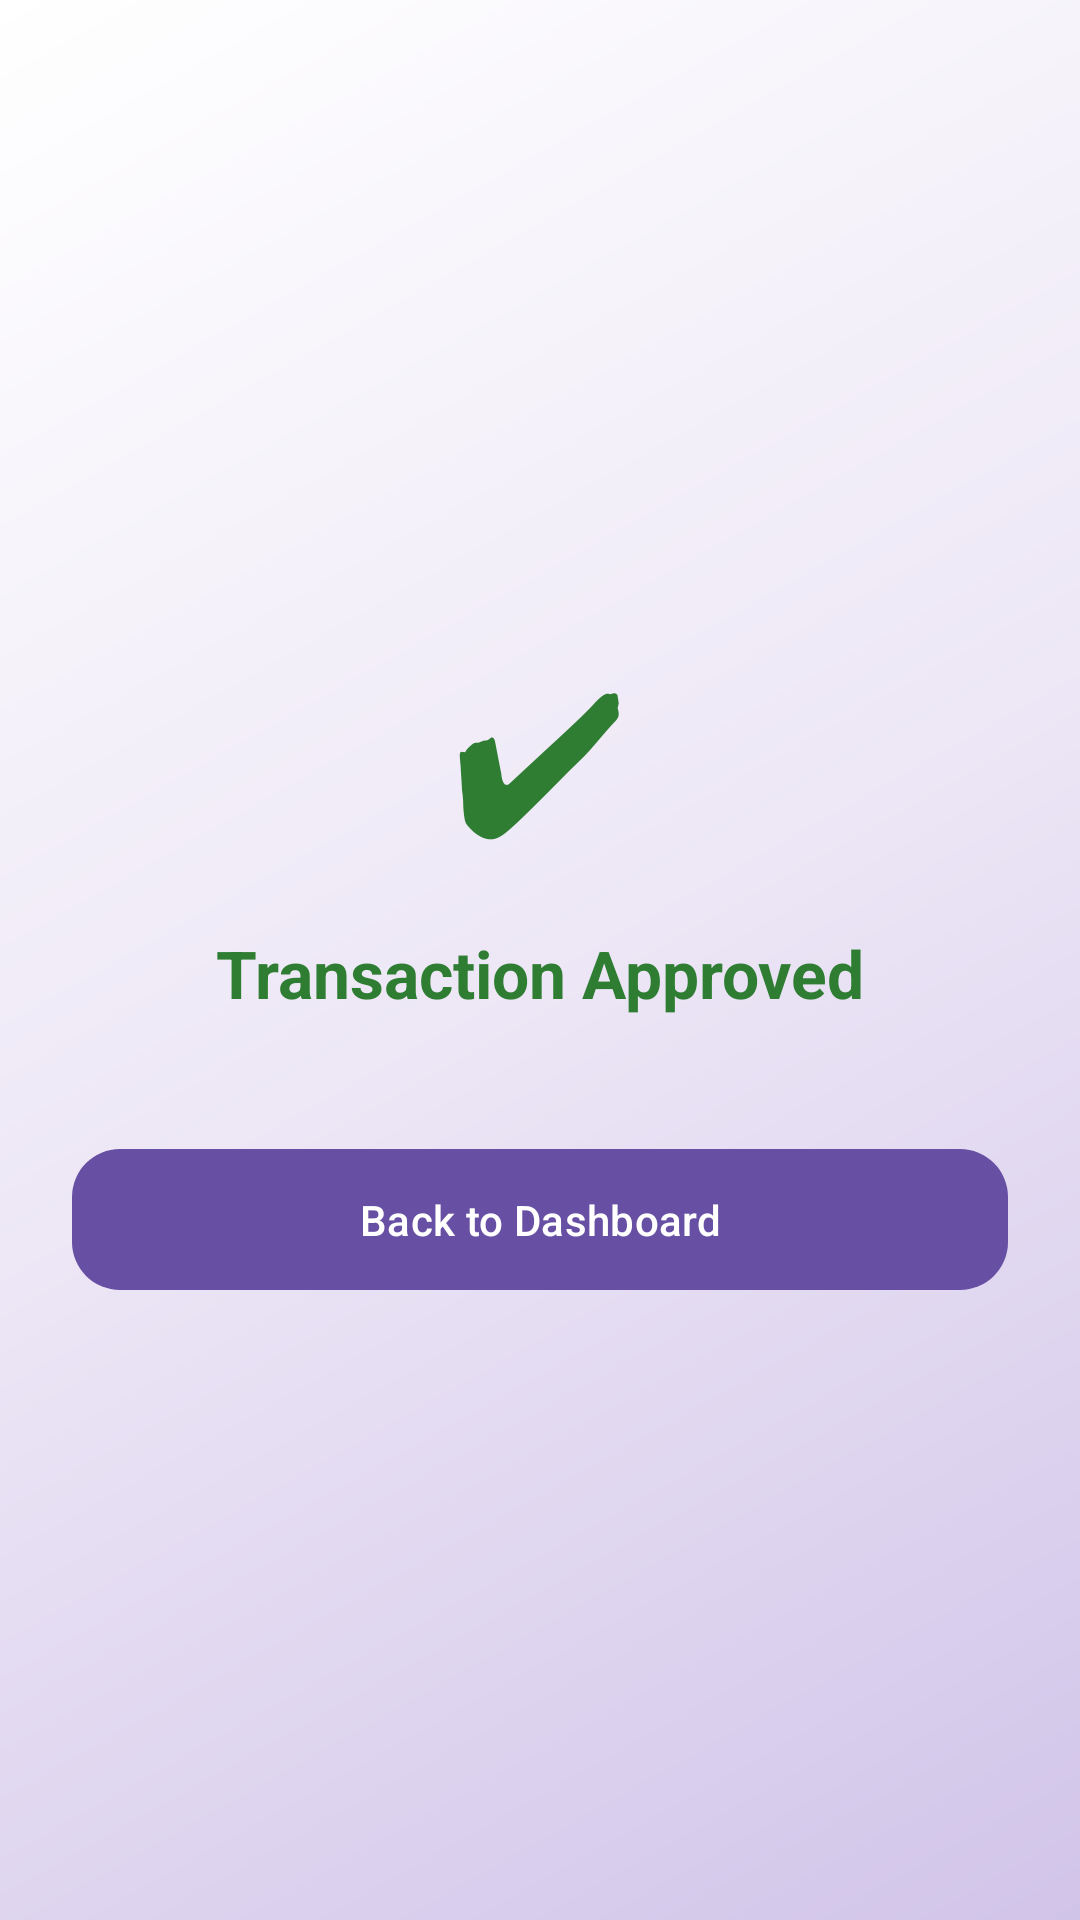

Reconstruct the res/layout file that produces this screen, plus the resources it refers to.
<!-- AndroidManifest.xml: application theme Theme.TrustPay -->
<!-- res/layout/activity_result.xml -->
<?xml version="1.0" encoding="utf-8"?>
<LinearLayout
    android:background="@drawable/bg_trust_gradient"
    xmlns:android="http://schemas.android.com/apk/res/android"
    xmlns:app="http://schemas.android.com/apk/res-auto"
    android:layout_width="match_parent"
    android:layout_height="match_parent"
    android:gravity="center"
    android:orientation="vertical"
    
    android:padding="24dp">

    
    <TextView
        android:id="@+id/tvStatusIcon"
        android:layout_width="wrap_content"
        android:layout_height="wrap_content"
        android:text="✔"
        android:textSize="64sp"
        android:textColor="#2E7D32"/>

    
    <TextView
        android:id="@+id/tvStatusMessage"
        android:layout_width="wrap_content"
        android:layout_height="wrap_content"
        android:text="Transaction Approved"
        android:textSize="22sp"
        android:textStyle="bold"
        android:textColor="#2E7D32"
        android:layout_marginTop="16dp"/>

    
    <com.google.android.material.button.MaterialButton
        android:id="@+id/btnBackDashboard"
        android:layout_width="match_parent"
        android:layout_height="wrap_content"
        android:text="Back to Dashboard"
        android:layout_marginTop="40dp"
        android:padding="14dp"
        app:cornerRadius="16dp"/>

</LinearLayout>
<!-- resources referenced by this layout -->
<resources>
  <!-- drawable bg_trust_gradient (drawable) -->
  <?xml version="1.0" encoding="utf-8"?>
  <shape xmlns:android="http://schemas.android.com/apk/res/android">
      <gradient
          android:angle="135"
          android:startColor="#D1C4E9"
          android:centerColor="#EDE7F6"
          android:endColor="#FFFFFF"
          android:type="linear" />
  </shape>
  <style name="Theme.TrustPay" parent="Base.Theme.TrustPay" />
  <style name="Base.Theme.TrustPay" parent="Theme.Material3.DayNight.NoActionBar">
          
          
      </style>
</resources>
